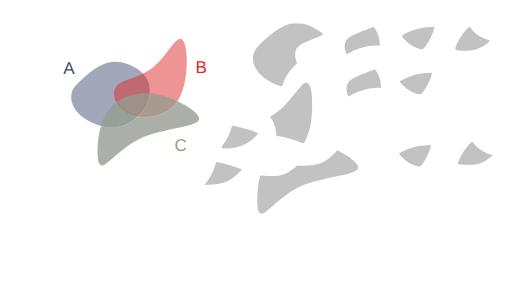
t = 0.00 s
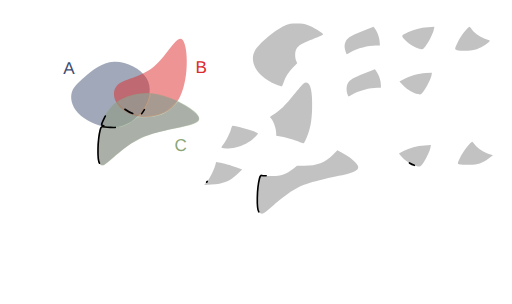
t = 1.00 s
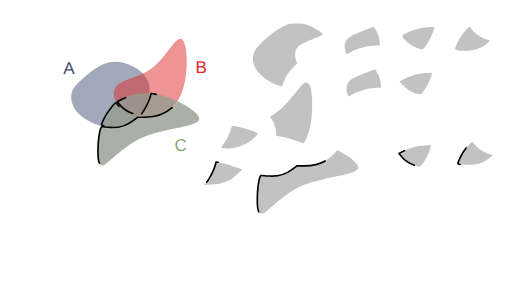
t = 1.47 s
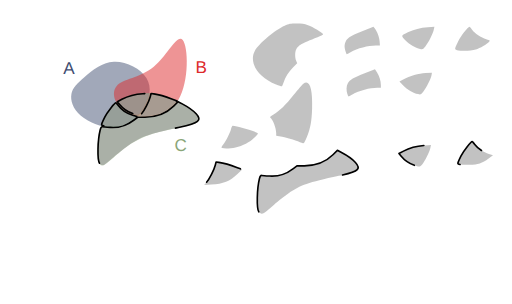
t = 1.94 s
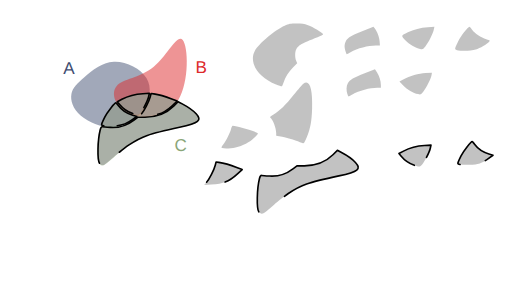
t = 2.42 s
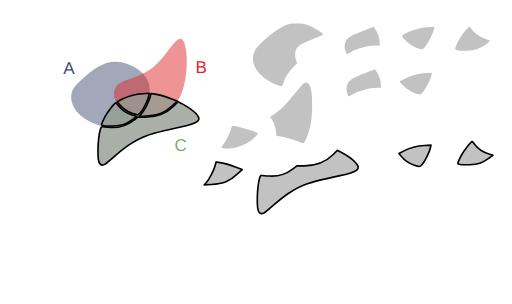
t = 3.00 s

The animated SVG that drew these frames (rendered in a browser with its animation timeline set to each time). Animation: 2 CSS @keyframes rules; one cycle of 3.00 s.

<!--?xml version="1.0" encoding="UTF-8" standalone="no"?-->
<!-- Created with Inkscape (http://www.inkscape.org/) -->

<svg width="316.2424mm" height="187.51456mm" viewBox="0 0 316.24241 187.51455" version="1.1" id="svg5" inkscape:version="1.1.1 (3bf5ae0d25, 2021-09-20)" sodipodi:docname="c10.svg" xmlns:inkscape="http://www.inkscape.org/namespaces/inkscape" xmlns:sodipodi="http://sodipodi.sourceforge.net/DTD/sodipodi-0.dtd" xmlns="http://www.w3.org/2000/svg" xmlns:svg="http://www.w3.org/2000/svg" style="">
  <sodipodi:namedview id="namedview7" pagecolor="#ffffff" bordercolor="#111111" borderopacity="1" inkscape:pageshadow="0" inkscape:pageopacity="0" inkscape:pagecheckerboard="1" inkscape:document-units="mm" showgrid="false" inkscape:zoom="0.64052329" inkscape:cx="672.10671" inkscape:cy="306.78041" inkscape:window-width="1600" inkscape:window-height="821" inkscape:window-x="1911" inkscape:window-y="-9" inkscape:window-maximized="1" inkscape:current-layer="layer1"></sodipodi:namedview>
  <defs id="defs2">
    <inkscape:path-effect effect="bspline" id="path-effect17189" is_visible="true" lpeversion="1" weight="33.333333" steps="2" helper_size="0" apply_no_weight="true" apply_with_weight="true" only_selected="false"></inkscape:path-effect>
    <inkscape:path-effect effect="bspline" id="path-effect9938" is_visible="true" lpeversion="1" weight="33.333333" steps="2" helper_size="0" apply_no_weight="true" apply_with_weight="true" only_selected="false"></inkscape:path-effect>
    <inkscape:path-effect effect="bspline" id="path-effect1028" is_visible="true" lpeversion="1" weight="33.333333" steps="2" helper_size="0" apply_no_weight="true" apply_with_weight="true" only_selected="false"></inkscape:path-effect>
    <inkscape:path-effect effect="bspline" id="path-effect859" is_visible="true" lpeversion="1" weight="33.333333" steps="2" helper_size="0" apply_no_weight="true" apply_with_weight="true" only_selected="false"></inkscape:path-effect>
  </defs>
  <g inkscape:label="Layer 1" inkscape:groupmode="layer" id="layer1" transform="translate(16.583502,9.6386099)">
    <path style="fill: rgb(68, 82, 116); fill-opacity: 0.5; stroke: none; stroke-width: 1; stroke-linecap: round; stroke-linejoin: round; stroke-miterlimit: 4; stroke-opacity: 1;" d="m 35.69344,37.746321 c 4.502626,-3.917098 10.576983,-9.04958 18.079053,-9.399389 7.50207,-0.34981 16.431204,4.082704 20.084697,10.00247 3.653494,5.919766 2.025674,13.353419 -1.877121,19.373857 C 68.077273,63.743698 61.896733,68.364347 54.488677,68.933629 47.080622,69.502911 38.434798,66.016506 33.370756,61.69886 28.306713,57.381214 26.817355,52.222207 27.538674,48.293639 28.259993,44.36507 31.190814,41.66342 35.69344,37.746321 Z" id="path857" inkscape:path-effect="#path-effect859" inkscape:original-d="m 34.121681,38.961727 c 6.074625,-5.13222 12.148984,-10.2647 18.223079,-15.39745 8.929751,4.43295 17.858887,8.86546 26.787927,13.2978 -1.59429,7.41316 -3.24952,14.84081 -4.87467,22.26082 -6.18052,4.6211 -12.36106,9.24175 -18.541986,13.86222 -8.640686,-3.46912 -17.28129,-6.96847 -25.92233,-10.45311 -1.472797,-5.15489 -2.976172,-10.30985 -4.464655,-15.46517 2.931202,-2.70149 5.862023,-5.40314 8.792635,-8.10511 z" class="qlkFiwrL_0"></path>
    <path style="fill: rgb(221, 42, 43); fill-opacity: 0.5; stroke: none; stroke-width: 0.927132; stroke-linecap: butt; stroke-linejoin: miter; stroke-miterlimit: 4; stroke-opacity: 1;" d="M 55.386248,43.459332 C 59.192426,38.882684 69.966047,38.504777 78.381657,31.513671 86.797267,24.522565 92.854616,10.918624 96.268534,14.909885 99.682452,18.901146 100.4527,40.487426 93.617843,51.866001 86.782982,63.244577 72.343371,64.415276 63.542506,60.613108 54.741641,56.81094 51.58007,48.03598 55.386248,43.459332 Z" id="path9936" inkscape:path-effect="#path-effect9938" inkscape:original-d="m 48.41835,39.260607 c 10.774086,-0.37765 21.547707,-0.75555 32.321407,-1.13374 6.05783,-13.60416 12.11518,-27.2081 18.17242,-40.8126596 0.77053,21.5869296 1.540783,43.1732096 2.310783,64.7596396 -14.439963,1.17092 -28.879573,2.34163 -43.319705,3.51217 -3.161467,-8.77513 -6.323038,-17.55009 -9.484905,-26.32541 z" sodipodi:nodetypes="cccccc" class="qlkFiwrL_1"></path>
    <path style="fill: rgb(138, 166, 120); fill-opacity: 0.5; stroke: none; stroke-width: 1; stroke-linecap: butt; stroke-linejoin: miter; stroke-miterlimit: 4; stroke-opacity: 1;" d="m 44.576478,72.763811 c 1.501704,-8.091947 4.202915,-12.757776 7.294633,-16.194599 3.091718,-3.436824 6.570743,-5.642556 11.820172,-7.284089 5.249428,-1.641533 12.267478,-2.717876 22.306706,0.556652 10.039228,3.274527 23.125701,10.915034 20.163911,15.020256 -2.96179,4.105222 -21.958221,4.682972 -35.246406,10.600111 C 57.62731,81.379282 50.049028,92.634983 46.410781,92.504216 42.772535,92.373449 43.074774,80.855759 44.576478,72.763811 Z" id="path17187" inkscape:path-effect="#path-effect17189" inkscape:original-d="m 43.377026,69.337597 c 2.701455,-4.66556 5.402664,-9.33139 8.10363,-13.99748 3.482369,-2.20742 6.961395,-4.41315 10.441716,-6.62014 7.018385,-1.07609 14.036435,-2.15243 21.054295,-3.22905 13.0605,7.62546 26.146973,15.26596 39.220093,22.89857 -18.99664,0.57803 -37.993073,1.15578 -56.990633,1.73329 C 57.627614,81.379486 50.049329,92.635186 42.47029,103.89136 42.772806,92.373456 43.075046,80.855766 43.377026,69.337597 Z" sodipodi:nodetypes="cccccccc" class="qlkFiwrL_2"></path>
    <text xml:space="preserve" style="font-style:normal;font-weight:normal;font-size:10.5833px;line-height:1.25;font-family:sans-serif;fill:#404d71;fill-opacity:1;stroke:none;stroke-width:0.264583" x="22.457737" y="35.692467" id="text30639"><tspan sodipodi:role="line" id="tspan30637" style="fill:#404d71;fill-opacity:1;stroke-width:0.264583" x="22.457737" y="35.692467">A</tspan></text>
    <text xml:space="preserve" style="font-style:normal;font-weight:normal;font-size:10.5833px;line-height:1.25;font-family:sans-serif;fill:#dd2a2b;fill-opacity:1;stroke:none;stroke-width:0.264583" x="104.10653" y="35.330399" id="text36814"><tspan sodipodi:role="line" id="tspan36812" style="fill:#dd2a2b;fill-opacity:1;stroke-width:0.264583" x="104.10653" y="35.330399">B</tspan></text>
    <text xml:space="preserve" style="font-style:normal;font-weight:normal;font-size:10.5833px;line-height:1.25;font-family:sans-serif;fill:#8aa678;fill-opacity:1;stroke:none;stroke-width:0.264583" x="91.176918" y="83.377388" id="text45309"><tspan sodipodi:role="line" id="tspan45307" style="fill:#8aa678;fill-opacity:1;stroke-width:0.264583" x="91.176918" y="83.377388">C</tspan></text>
    <path style="fill: rgb(153, 153, 153); fill-opacity: 0.6; stroke: none; stroke-width: 1; stroke-linecap: round; stroke-linejoin: round; stroke-miterlimit: 4; stroke-opacity: 1;" d="m 153.93331,42.429949 c -11.34702,-4.575175 -17.01723,-13.634481 -13.07142,-20.884231 2.30776,-4.240123 12.74459,-12.9919116 18.34909,-15.3866136 2.78145,-1.188463 3.5202,-1.325393 7.22879,-1.339908 3.29815,-0.01291 4.75519,0.188034 7.22879,0.996926 2.89617,0.947071 9.04344,4.6261576 9.36758,5.6064066 0.077,0.232865 -1.48803,1.048885 -3.47784,1.813375 -10.00012,3.842081 -11.77141,4.865428 -13.19864,7.625384 -0.8302,1.605426 -0.83889,4.968825 -0.0179,6.91642 l 0.63016,1.494843 -2.59666,2.714194 c -2.74793,2.872308 -4.58116,5.769996 -5.79936,9.166772 -0.4074,1.135952 -0.85121,2.197291 -0.98626,2.35853 -0.13505,0.161238 -1.78041,-0.325704 -3.65636,-1.082098 z" id="path15185-3" class="qlkFiwrL_3"></path>
    <path style="fill: rgb(153, 153, 153); fill-opacity: 0.6; stroke: none; stroke-width: 1; stroke-linecap: round; stroke-linejoin: round; stroke-miterlimit: 4; stroke-opacity: 1;" d="m 196.98511,22.36948 c -0.82788,-2.724005 -0.90831,-3.684334 -0.45105,-5.385435 0.815,-3.031935 2.75715,-4.407223 10.57726,-7.4900675 l 6.94721,-2.738734 0.78307,0.939768 c 1.47616,1.771579 2.82727,5.3277765 3.04239,8.0078045 l 0.21185,2.639195 h -2.49866 c -4.82783,0 -11.40687,1.737889 -15.65489,4.135321 -1.20321,0.67905 -2.269,1.234638 -2.36841,1.234638 -0.0994,0 -0.36437,-0.60412 -0.58877,-1.34249 z" id="path20587-8" class="qlkFiwrL_4"></path>
    <path style="fill: rgb(153, 153, 153); fill-opacity: 0.6; stroke: none; stroke-width: 1; stroke-linecap: round; stroke-linejoin: round; stroke-miterlimit: 4; stroke-opacity: 1;" d="m 242.94816,20.43843 c -3.02501,-0.631167 -6.71982,-2.795064 -9.1844,-5.378919 -2.71083,-2.842019 -2.76924,-2.661427 1.57834,-4.879795 3.44413,-1.7573692 7.87155,-2.8853832 12.3939,-3.1577032 l 3.99668,-0.240665 -0.38851,1.813933 c -0.54305,2.5354322 -3.33711,8.0611632 -5.2091,10.3018552 -1.52003,1.819421 -1.62066,1.868091 -3.18691,1.541294 z" id="path20902-4" class="qlkFiwrL_5"></path>
    <path style="fill: rgb(153, 153, 153); fill-opacity: 0.6; stroke: none; stroke-width: 1; stroke-linecap: round; stroke-linejoin: round; stroke-miterlimit: 4; stroke-opacity: 1;" d="m 265.69983,21.197414 c -1.64405,-0.473909 -1.61019,-0.707261 0.8151,-5.618316 1.48071,-2.998322 6.05046,-8.8175682 6.88561,-8.7683242 0.15027,0.0089 0.86585,0.822286 1.59018,1.807612 1.69087,2.3001242 5.56421,4.8814232 8.76222,5.8393762 2.44608,0.732716 2.49099,0.771932 1.79139,1.564251 -1.33388,1.510662 -5.59932,3.998396 -8.2699,4.823253 -2.88564,0.891286 -9.05329,1.078931 -11.5746,0.352148 z" id="path21218-0" class="qlkFiwrL_6"></path>
    <path style="fill: rgb(153, 153, 153); fill-opacity: 0.6; stroke: none; stroke-width: 1; stroke-linecap: round; stroke-linejoin: round; stroke-miterlimit: 4; stroke-opacity: 1;" d="m 169.70616,78.470852 c -2.15903,-1.152284 -8.44907,-3.137273 -12.00005,-3.786934 l -3.69675,-0.676327 v -1.513026 c 0,-3.206776 -2.12125,-8.754901 -3.72668,-9.747109 -0.25999,-0.160682 0.65286,-0.929251 2.12638,-1.790285 3.73585,-2.183011 7.31098,-5.676371 12.57757,-12.289906 2.55095,-3.203358 5.1567,-6.232226 5.79056,-6.730816 3.78236,-2.97521 5.82109,2.849357 5.40666,15.446622 -0.25789,7.838874 -1.05743,12.20316 -3.16162,17.257641 -1.75563,4.217207 -2.01958,4.522084 -3.31607,3.83014 z" id="path23602-1" class="qlkFiwrL_7"></path>
    <path style="fill: rgb(153, 153, 153); fill-opacity: 0.6; stroke: none; stroke-width: 1; stroke-linecap: round; stroke-linejoin: round; stroke-miterlimit: 4; stroke-opacity: 1;" d="m 197.97748,48.317143 c -0.77711,-2.322851 -0.65637,-5.116507 0.29127,-6.739088 1.23401,-2.112917 3.44253,-3.412529 10.41332,-6.127752 l 6.32623,-2.464157 1.22683,1.934101 c 1.4853,2.341576 2.43712,5.384808 2.43712,7.792106 v 1.783858 h -2.23557 c -4.56976,0 -11.23967,1.792007 -15.39179,4.135321 -1.20321,0.67905 -2.269,1.234638 -2.36842,1.234638 -0.0994,0 -0.41396,-0.697063 -0.69899,-1.549027 z" id="path23826-6" class="qlkFiwrL_8"></path>
    <path style="fill: rgb(153, 153, 153); fill-opacity: 0.6; stroke: none; stroke-width: 1; stroke-linecap: round; stroke-linejoin: round; stroke-miterlimit: 4; stroke-opacity: 1;" d="m 241.64848,48.371393 c -3.01303,-0.628666 -6.72025,-2.795502 -9.16131,-5.354706 l -2.34376,-2.457185 2.29696,-1.209681 c 4.13788,-2.179185 9.55771,-3.744814 13.85017,-4.000907 l 3.92001,-0.23387 -0.25862,1.613566 c -0.35062,2.18757 -3.19281,7.798861 -5.11654,10.10149 -1.52004,1.819421 -1.62067,1.868091 -3.18691,1.541293 z" id="path24004-1" class="qlkFiwrL_9"></path>
    <path style="fill: rgb(153, 153, 153); fill-opacity: 0.6; stroke: none; stroke-width: 1; stroke-linecap: round; stroke-linejoin: round; stroke-miterlimit: 4; stroke-opacity: 1;" d="m 120.61237,81.670482 c -0.64308,-0.16737 -0.5583,-0.430734 0.6829,-2.121588 1.8644,-2.53982 4.20766,-7.246996 4.82186,-9.686208 0.27391,-1.087797 0.73127,-1.949783 1.03453,-1.949783 2.11615,0 12.8022,3.048661 14.98817,4.276029 0.96494,0.541795 0.96378,0.544121 -1.51706,3.024962 -2.99761,2.997605 -7.18069,5.173443 -11.72016,6.096265 -3.02822,0.615598 -6.69676,0.775046 -8.29024,0.360323 z" id="path24182-1" class="qlkFiwrL_10"></path>
    <path style="fill: rgb(153, 153, 153); fill-opacity: 0.6; stroke: rgb(0, 0, 0); stroke-width: 3.77953; stroke-linecap: round; stroke-linejoin: round; stroke-miterlimit: 4; stroke-opacity: 1;" d="m 232.26798,380.61971 c -5.37044,-8.19085 -4.44704,-53.85824 1.57197,-77.74235 1.61092,-6.39232 2.52708,-7.72004 5.05845,-7.33082 1.70018,0.26141 10.16636,0.87481 18.81374,1.36311 22.43835,1.26703 36.83857,-3.23138 55.18315,-17.23841 l 8.45671,-6.45713 17.30348,-0.10929 c 29.3961,-0.18565 48.57608,-7.60188 66.68538,-25.78493 l 10.35132,-10.39347 10.7252,5.67021 c 14.8607,7.85657 23.72272,14.22753 31.44714,22.60753 14.21532,15.42179 6.8232,21.41115 -38.67602,31.33673 -73.37812,16.00732 -87.98879,21.10874 -117.98258,41.19445 -7.66744,5.1346 -22.93099,17.12423 -33.91899,26.64364 -10.98801,9.5194 -21.30445,18.01779 -22.92541,18.88531 -5.00627,2.67927 -9.20487,1.76113 -12.09354,-2.64458 z" id="path25468" transform="matrix(0.26458333,0,0,0.26458333,-16.583502,-9.6386099)" class="qlkFiwrL_11"></path>
    <path style="fill: rgb(153, 153, 153); fill-opacity: 0.6; stroke: rgb(0, 0, 0); stroke-width: 1; stroke-linecap: round; stroke-linejoin: round; stroke-miterlimit: 4; stroke-opacity: 1;" d="m 143.26788,121.10063 c -1.42092,-2.16717 -1.17661,-14.25 0.41592,-20.56933 0.42622,-1.691305 0.66862,-2.042597 1.33838,-1.939616 0.44984,0.06916 2.68985,0.23146 4.9778,0.360656 5.93682,0.335235 9.74687,-0.854969 14.60054,-4.560996 l 2.23751,-1.708449 4.57821,-0.02892 c 7.77772,-0.04912 12.85242,-2.011331 17.64384,-6.822263 l 2.73879,-2.749939 2.83771,1.500243 c 3.93189,2.078718 6.27663,3.764367 8.32038,5.981576 3.76114,4.080348 1.80531,5.665033 -10.23303,8.291176 -19.41462,4.235272 -23.28036,5.585022 -31.21622,10.899372 -2.02868,1.35853 -6.06715,4.53078 -8.9744,7.04946 -2.90724,2.51867 -5.6368,4.76721 -6.06568,4.99674 -1.32457,0.70889 -2.43545,0.46596 -3.19975,-0.69971 z" id="path25468-5" class="qlkFiwrL_12"></path>
    <path style="fill: rgb(153, 153, 153); fill-opacity: 0.6; stroke: rgb(0, 0, 0); stroke-width: 3.77953; stroke-linecap: round; stroke-linejoin: round; stroke-miterlimit: 4; stroke-opacity: 1;" d="m 242.30605,293.22853 c -7.13511,-0.83817 -7.0687,-1.42924 2.28988,-20.37972 5.59636,-11.33224 22.86786,-33.32624 26.02435,-33.14012 0.56793,0.0335 3.27249,3.10785 6.01013,6.83192 6.38803,8.68978 21.02876,18.44907 33.10274,22.0658 l 9.46843,2.83624 -10.21375,7.44621 c -15.33073,11.17668 -24.73745,14.29344 -44.36045,14.69808 -9.01607,0.18591 -19.06067,0.0246 -22.32133,-0.35841 z" id="path25682" transform="matrix(0.26458333,0,0,0.26458333,-16.583502,-9.6386099)" class="qlkFiwrL_13"></path>
    <path style="fill: rgb(153, 153, 153); fill-opacity: 0.6; stroke: rgb(0, 0, 0); stroke-width: 3.77953; stroke-linecap: round; stroke-linejoin: round; stroke-miterlimit: 4; stroke-opacity: 1;" d="m 309.90286,264.56831 c -10.87413,-3.88639 -23.94922,-12.90929 -30.71916,-21.1988 l -5.24824,-6.42624 10.59339,-5.56667 c 14.45425,-7.59549 31.05196,-12.03278 49.06628,-13.11754 l 15.10555,-0.9096 -1.4684,6.85581 c -1.92169,8.97223 -12.44951,30.2724 -18.62863,37.68997 -5.57328,6.69029 -6.9214,6.88299 -18.70079,2.67307 z" id="path25721" transform="matrix(0.26458333,0,0,0.26458333,-16.583502,-9.6386099)" class="qlkFiwrL_14"></path>
    <path style="fill: rgb(153, 153, 153); fill-opacity: 0.6; stroke: rgb(0, 0, 0); stroke-width: 1; stroke-linecap: round; stroke-linejoin: round; stroke-miterlimit: 4; stroke-opacity: 1;" d="m 239.35354,92.345111 c -2.87711,-1.02827 -6.33657,-3.41558 -8.12778,-5.60885 l -1.3886,-1.70027 2.80284,-1.47285 c 3.82435,-2.009643 8.21583,-3.183676 12.98212,-3.470685 l 3.99668,-0.240665 -0.38852,1.813933 c -0.50845,2.373907 -3.29393,8.009577 -4.92882,9.972137 -1.4746,1.77014 -1.83129,1.82113 -4.94792,0.70725 z" id="path25721-1" class="qlkFiwrL_15"></path>
    <path style="fill: rgb(153, 153, 153); fill-opacity: 0.6; stroke: rgb(0, 0, 0); stroke-width: 3.77953; stroke-linecap: round; stroke-linejoin: round; stroke-miterlimit: 4; stroke-opacity: 1;" d="m 330.49765,264.97582 c 6.40406,-7.11164 17.22015,-28.35331 20.23396,-39.73737 l 1.9548,-7.38385 6.31994,0.88877 c 10.09623,1.41982 28.18916,6.5182 41.91236,11.81043 l 12.69153,4.89437 -10.99461,10.29624 c -18.58069,17.40046 -32.132,22.82792 -61.4883,24.62683 l -16.39285,1.00453 z" id="path25760" transform="matrix(0.26458333,0,0,0.26458333,-16.583502,-9.6386099)" class="qlkFiwrL_16"></path>
    <path style="fill: rgb(153, 153, 153); fill-opacity: 0.6; stroke: rgb(0, 0, 0); stroke-width: 1; stroke-linecap: round; stroke-linejoin: round; stroke-miterlimit: 4; stroke-opacity: 1;" d="m 111.01986,102.76634 c 1.69441,-1.88162 4.55616,-7.501811 5.35357,-10.513844 l 0.5172,-1.953643 1.67216,0.235153 c 2.67129,0.375661 7.45838,1.724607 11.08931,3.124843 l 3.35796,1.294969 -2.90899,2.724213 c -4.91614,4.603869 -8.50159,6.039889 -16.26878,6.515849 l -4.33727,0.26578 z" id="path25760-5" class="qlkFiwrL_17"></path>
    <path style="fill: rgb(153, 153, 153); fill-opacity: 0.6; stroke: rgb(0, 0, 0); stroke-width: 1; stroke-linecap: round; stroke-linejoin: round; stroke-miterlimit: 4; stroke-opacity: 1;" d="m 267.57609,91.872393 c -1.88783,-0.22176 -1.87026,-0.37815 0.60586,-5.39213 1.48071,-2.99833 6.05046,-8.81757 6.88561,-8.76833 0.15027,0.009 0.86585,0.82229 1.59018,1.80762 1.69017,2.29917 5.56386,4.88131 8.75844,5.83824 l 2.50518,0.75042 -2.70238,1.97014 c -4.05626,2.95717 -6.54512,3.78181 -11.73704,3.88887 -2.3855,0.0492 -5.04313,0.007 -5.90585,-0.0948 z" id="path25682-1" class="qlkFiwrL_18"></path>
  </g>
<style data-made-with="vivus-instant">.qlkFiwrL_0{stroke-dasharray:138 140;stroke-dashoffset:139;animation:qlkFiwrL_draw 2000ms linear 0ms forwards;}.qlkFiwrL_1{stroke-dasharray:146 148;stroke-dashoffset:147;animation:qlkFiwrL_draw 2000ms linear 55ms forwards;}.qlkFiwrL_2{stroke-dasharray:170 172;stroke-dashoffset:171;animation:qlkFiwrL_draw 2000ms linear 111ms forwards;}.qlkFiwrL_3{stroke-dasharray:128 130;stroke-dashoffset:129;animation:qlkFiwrL_draw 2000ms linear 166ms forwards;}.qlkFiwrL_4{stroke-dasharray:62 64;stroke-dashoffset:63;animation:qlkFiwrL_draw 2000ms linear 222ms forwards;}.qlkFiwrL_5{stroke-dasharray:53 55;stroke-dashoffset:54;animation:qlkFiwrL_draw 2000ms linear 277ms forwards;}.qlkFiwrL_6{stroke-dasharray:56 58;stroke-dashoffset:57;animation:qlkFiwrL_draw 2000ms linear 333ms forwards;}.qlkFiwrL_7{stroke-dasharray:102 104;stroke-dashoffset:103;animation:qlkFiwrL_draw 2000ms linear 388ms forwards;}.qlkFiwrL_8{stroke-dasharray:62 64;stroke-dashoffset:63;animation:qlkFiwrL_draw 2000ms linear 444ms forwards;}.qlkFiwrL_9{stroke-dasharray:53 55;stroke-dashoffset:54;animation:qlkFiwrL_draw 2000ms linear 500ms forwards;}.qlkFiwrL_10{stroke-dasharray:58 60;stroke-dashoffset:59;animation:qlkFiwrL_draw 2000ms linear 555ms forwards;}.qlkFiwrL_11{stroke-dasharray:612 614;stroke-dashoffset:613;animation:qlkFiwrL_draw 2000ms linear 611ms forwards;}.qlkFiwrL_12{stroke-dasharray:162 164;stroke-dashoffset:163;animation:qlkFiwrL_draw 2000ms linear 666ms forwards;}.qlkFiwrL_13{stroke-dasharray:211 213;stroke-dashoffset:212;animation:qlkFiwrL_draw 2000ms linear 722ms forwards;}.qlkFiwrL_14{stroke-dasharray:195 197;stroke-dashoffset:196;animation:qlkFiwrL_draw 2000ms linear 777ms forwards;}.qlkFiwrL_15{stroke-dasharray:52 54;stroke-dashoffset:53;animation:qlkFiwrL_draw 2000ms linear 833ms forwards;}.qlkFiwrL_16{stroke-dasharray:225 227;stroke-dashoffset:226;animation:qlkFiwrL_draw 2000ms linear 888ms forwards;}.qlkFiwrL_17{stroke-dasharray:60 62;stroke-dashoffset:61;animation:qlkFiwrL_draw 2000ms linear 944ms forwards;}.qlkFiwrL_18{stroke-dasharray:56 58;stroke-dashoffset:57;animation:qlkFiwrL_draw 2000ms linear 1000ms forwards;}@keyframes qlkFiwrL_draw{100%{stroke-dashoffset:0;}}@keyframes qlkFiwrL_fade{0%{stroke-opacity:1;}94.44444444444444%{stroke-opacity:1;}100%{stroke-opacity:0;}}</style></svg>
